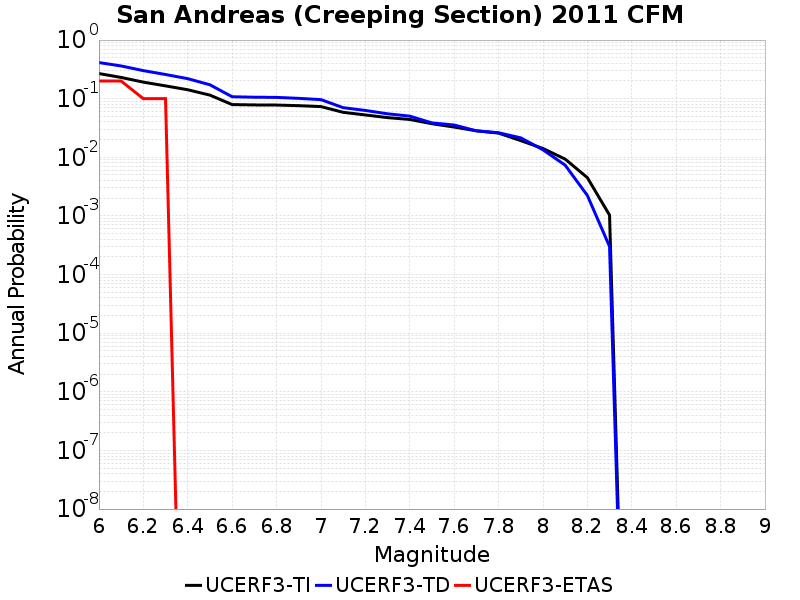

Values plotted in this chart, from the file beside it:
Magnitude, UCERF3-TI Prob, UCERF3-TD Prob, UCERF3-ETAS Prob
6.0, 0.2684, 0.4131, 0.2
6.1, 0.2303, 0.3617, 0.2
6.2, 0.1915, 0.301, 0.1
6.3, 0.1654, 0.2586, 0.1
6.4, 0.142, 0.2195, 0.0
6.5, 0.115, 0.1726, 0.0
6.6, 0.07934, 0.1079, 0.0
6.7, 0.07826, 0.1059, 0.0
6.8, 0.07788, 0.1052, 0.0
6.9, 0.07603, 0.1013, 0.0
7.0, 0.0733, 0.09638, 0.0
7.1, 0.05856, 0.07028, 0.0
7.2, 0.05279, 0.06299, 0.0
7.3, 0.04753, 0.05523, 0.0
7.4, 0.04423, 0.05039, 0.0
7.5, 0.03739, 0.03864, 0.0
7.6, 0.03281, 0.03557, 0.0
7.7, 0.02832, 0.0283, 0.0
7.8, 0.02589, 0.02625, 0.0
7.9, 0.01926, 0.02148, 0.0
8.0, 0.01415, 0.01344, 0.0
8.1, 0.009318, 0.00735, 0.0
8.2, 0.0045, 0.00224, 0.0
8.3, 0.001034, 3.0144202E-4, 0.0
